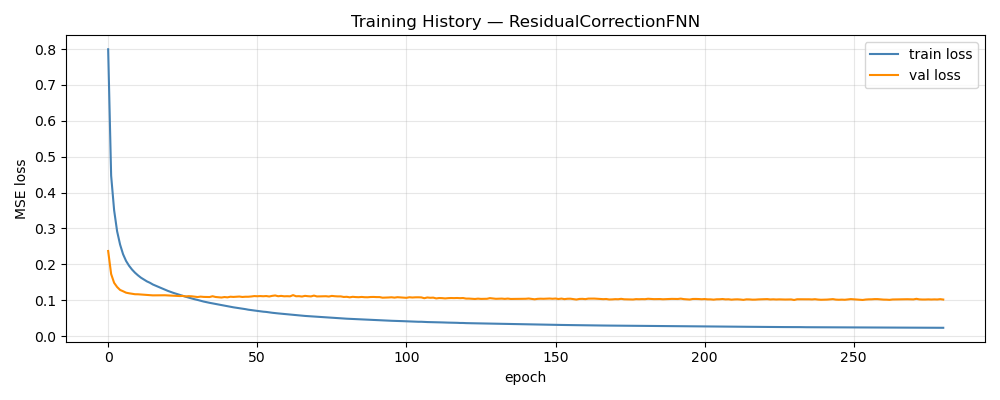

The file beside this chart, header and first rows:
epoch, train_loss, val_loss, train_rmse, val_rmse
1, 0.7994, 0.237, 0.7806, 0.1242
2, 0.447, 0.1727, 0.5931, 0.1034
3, 0.3507, 0.1483, 0.5277, 0.09374
4, 0.2921, 0.1366, 0.4827, 0.08873
5, 0.2549, 0.1284, 0.4523, 0.08532
6, 0.228, 0.1248, 0.4287, 0.08346
7, 0.2093, 0.1208, 0.4111, 0.08189
8, 0.1959, 0.1191, 0.3982, 0.08103
9, 0.1853, 0.1179, 0.3876, 0.08049
10, 0.1765, 0.1164, 0.3784, 0.07988
11, 0.1691, 0.1163, 0.3705, 0.0797
12, 0.1626, 0.1156, 0.3633, 0.07941
13, 0.1574, 0.1148, 0.3575, 0.07923
14, 0.1522, 0.1142, 0.3517, 0.07897
15, 0.1484, 0.1139, 0.3473, 0.07875
16, 0.1436, 0.1133, 0.3416, 0.07858
17, 0.14, 0.1133, 0.3372, 0.07852
18, 0.1362, 0.1135, 0.3328, 0.07835
19, 0.1327, 0.1134, 0.3285, 0.07826
20, 0.1292, 0.1136, 0.3239, 0.07826
21, 0.1258, 0.1131, 0.3195, 0.07791
22, 0.1227, 0.1126, 0.3155, 0.0778
23, 0.1199, 0.1121, 0.3119, 0.07756
24, 0.1172, 0.1115, 0.3083, 0.07728
25, 0.1146, 0.1114, 0.3046, 0.07744
26, 0.1118, 0.1117, 0.3007, 0.07744
27, 0.1095, 0.1104, 0.2974, 0.07706
28, 0.1071, 0.1111, 0.2939, 0.07696
29, 0.1047, 0.1107, 0.2904, 0.0769
30, 0.1025, 0.1097, 0.2871, 0.07671
31, 0.1005, 0.1087, 0.2842, 0.07649
32, 0.09813, 0.1098, 0.2806, 0.07657
33, 0.09607, 0.109, 0.2773, 0.07647
34, 0.09421, 0.1089, 0.2744, 0.07622
35, 0.09251, 0.1086, 0.2716, 0.0759
36, 0.09092, 0.1109, 0.2689, 0.07664
37, 0.08931, 0.1088, 0.2664, 0.07607
38, 0.08748, 0.1081, 0.2636, 0.07612
39, 0.08593, 0.1073, 0.261, 0.07584
40, 0.08431, 0.1087, 0.2583, 0.07592
41, 0.08299, 0.1078, 0.256, 0.07593
42, 0.08158, 0.1095, 0.2536, 0.07609
43, 0.07997, 0.1089, 0.2509, 0.07589
44, 0.07872, 0.1095, 0.2485, 0.07597
45, 0.07723, 0.11, 0.2461, 0.07599
46, 0.07612, 0.1088, 0.2441, 0.07583
47, 0.07493, 0.1095, 0.242, 0.07588
48, 0.07335, 0.1095, 0.2393, 0.07588
49, 0.07237, 0.1102, 0.2375, 0.0758
50, 0.0711, 0.1113, 0.2352, 0.07596
51, 0.07001, 0.1108, 0.2331, 0.07586
52, 0.06896, 0.1113, 0.2312, 0.07635
53, 0.06781, 0.1108, 0.229, 0.07586
54, 0.0671, 0.1114, 0.2277, 0.07574
55, 0.06581, 0.1102, 0.2251, 0.07573
56, 0.06477, 0.1119, 0.2234, 0.07611
57, 0.06374, 0.113, 0.2213, 0.07623
58, 0.06298, 0.1109, 0.2199, 0.07554
59, 0.06217, 0.1118, 0.2184, 0.0763
60, 0.06135, 0.1107, 0.2166, 0.07593
... 221 more rows
